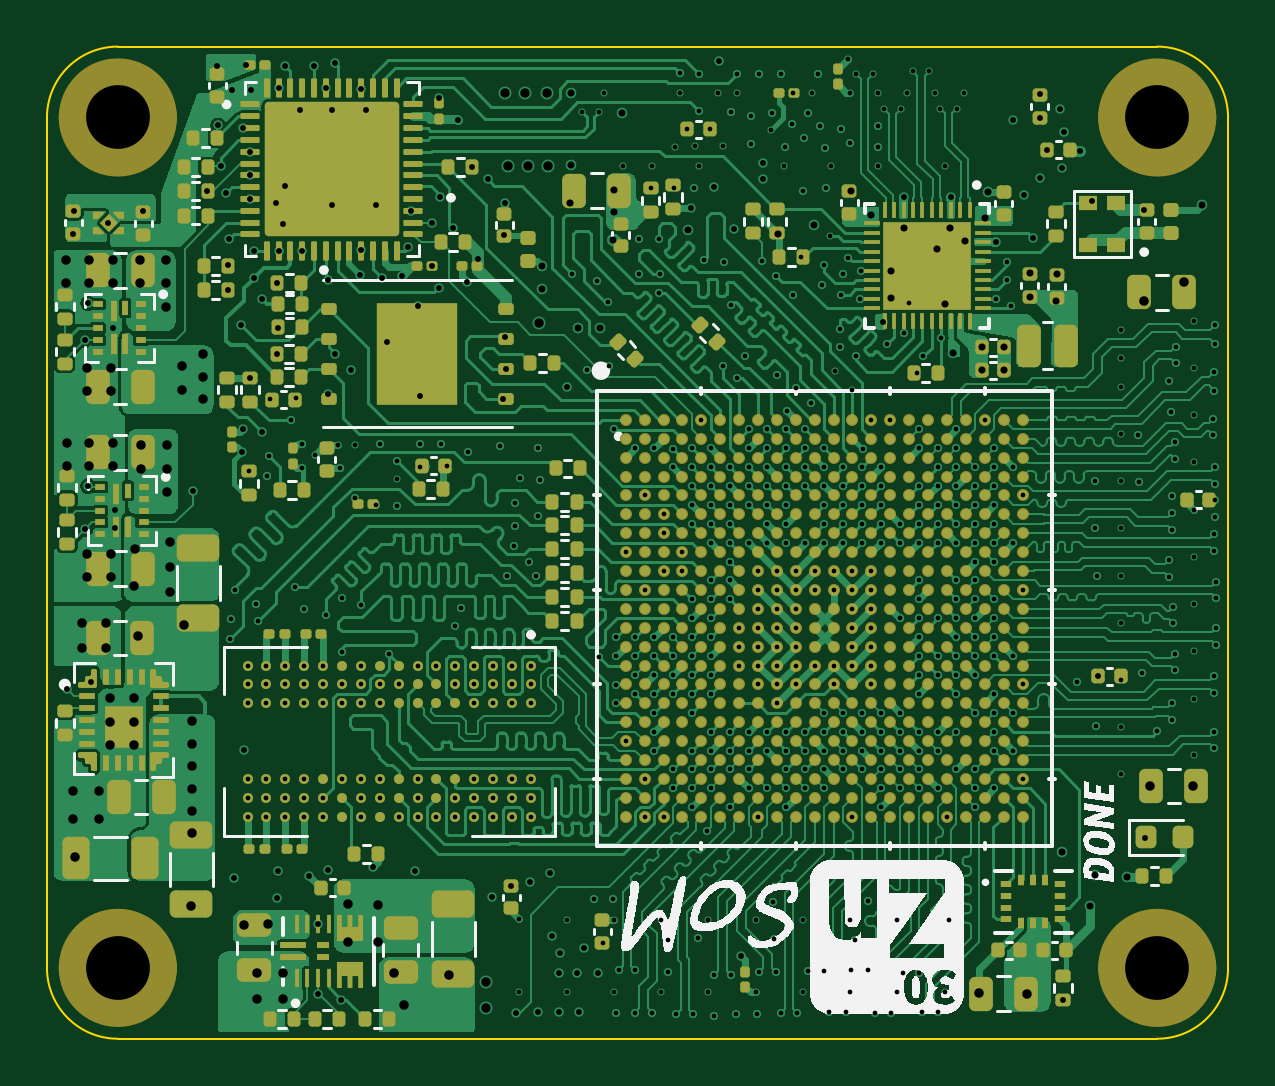
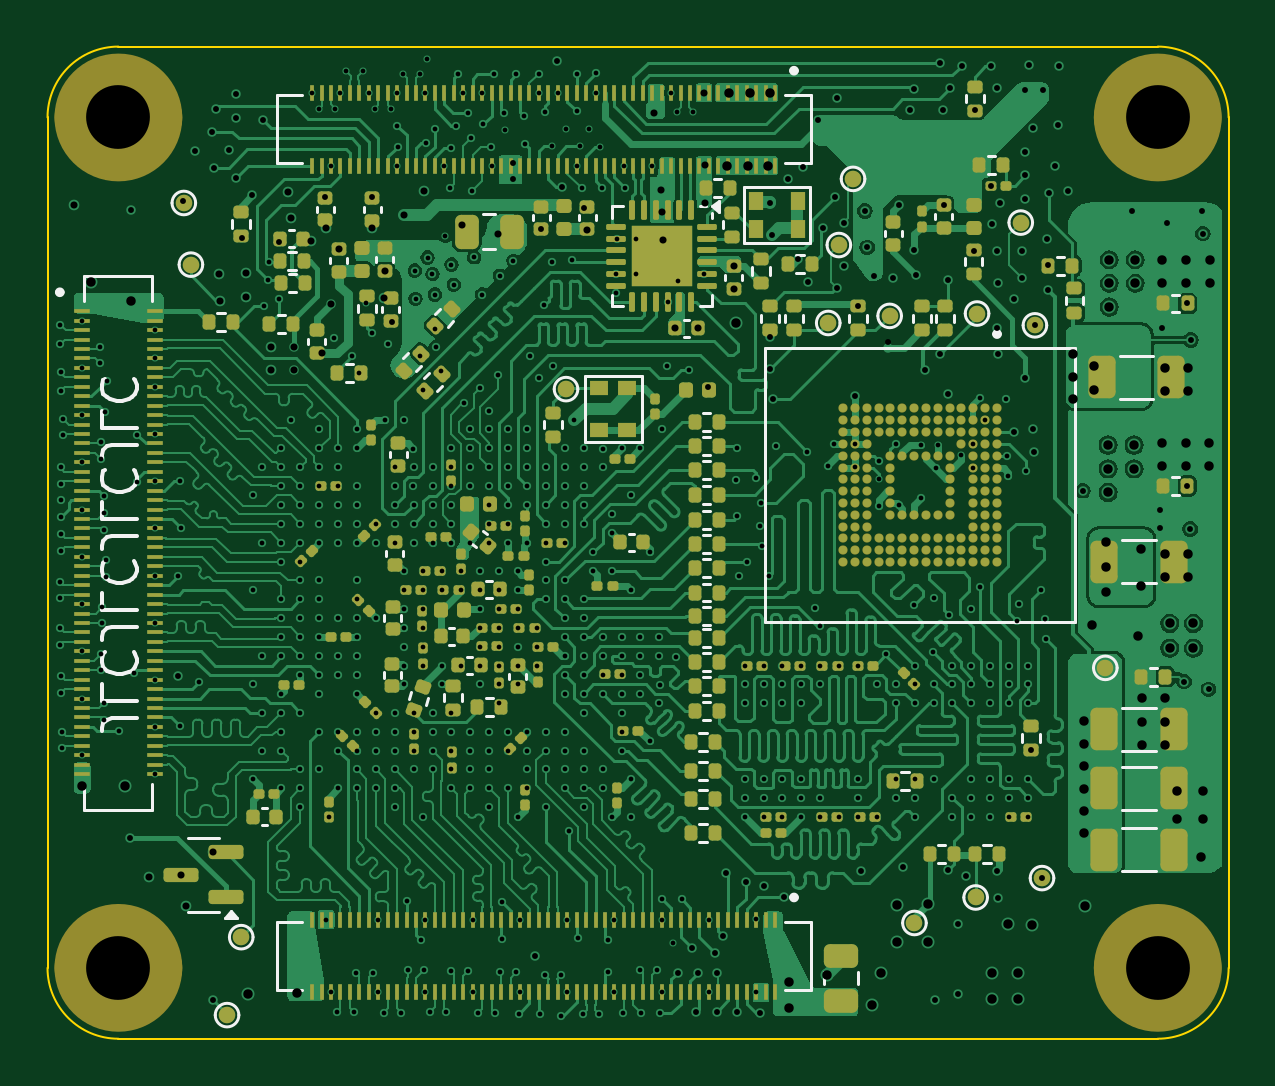
Circuit board: 11 layer files. Board 50.0 x 42.0 mm.
- bottom_mask: Zynq_SoM-B_Mask.gbs (26204 bytes)
- paste: Zynq_SoM-B_Paste.gbp (98964 bytes)
- bottom_silk: Zynq_SoM-B_Silkscreen.gbo (44935 bytes)
- outline: Zynq_SoM-Edge_Cuts.gm1 (1101 bytes)
- top_mask: Zynq_SoM-F_Mask.gts (36484 bytes)
- paste: Zynq_SoM-F_Paste.gtp (39094 bytes)
- top_silk: Zynq_SoM-F_Silkscreen.gto (97421 bytes)
- drill: Zynq_SoM-NPTH.drl (431 bytes)
- drill: Zynq_SoM-PTH.drl (14664 bytes)
- top_copper: Zynq_SoM-Sig_1_Cu.gtl (282212 bytes)
- bottom_copper: Zynq_SoM-Sig_4_Cu.gbl (268954 bytes)

=== bottom_mask: Zynq_SoM-B_Mask.gbs (26204 bytes, source omitted) ===
=== paste: Zynq_SoM-B_Paste.gbp (98964 bytes, source omitted) ===
=== bottom_silk: Zynq_SoM-B_Silkscreen.gbo (44935 bytes, source omitted) ===
=== outline: Zynq_SoM-Edge_Cuts.gm1 ===
G04 #@! TF.GenerationSoftware,KiCad,Pcbnew,8.0.0~rc2-1e5b68cb87~176~ubuntu22.04.1*
G04 #@! TF.CreationDate,2024-06-10T16:32:28+02:00*
G04 #@! TF.ProjectId,prova_fpga,70726f76-615f-4667-9067-612e6b696361,rev?*
G04 #@! TF.SameCoordinates,Original*
G04 #@! TF.FileFunction,Profile,NP*
%FSLAX46Y46*%
G04 Gerber Fmt 4.6, Leading zero omitted, Abs format (unit mm)*
G04 Created by KiCad (PCBNEW 8.0.0~rc2-1e5b68cb87~176~ubuntu22.04.1) date 2024-06-10 16:32:28*
%MOMM*%
%LPD*%
G01*
G04 APERTURE LIST*
G04 #@! TA.AperFunction,Profile*
%ADD10C,0.100000*%
G04 #@! TD*
G04 APERTURE END LIST*
D10*
X157500000Y-130000000D02*
G75*
G02*
X154500000Y-133000000I-3000000J0D01*
G01*
X157500000Y-130000000D02*
X157500000Y-94000000D01*
X107500000Y-94000000D02*
G75*
G02*
X110500000Y-91000000I3000000J0D01*
G01*
X110500000Y-133000000D02*
G75*
G02*
X107500000Y-130000000I0J3000000D01*
G01*
X154500000Y-91000000D02*
X110500000Y-91000000D01*
X107500000Y-94000000D02*
X107500000Y-130000000D01*
X110500000Y-133000000D02*
X154500000Y-133000000D01*
X154500000Y-91000000D02*
G75*
G02*
X157500000Y-94000000I0J-3000000D01*
G01*
M02*

=== top_mask: Zynq_SoM-F_Mask.gts (36484 bytes, source omitted) ===
=== paste: Zynq_SoM-F_Paste.gtp (39094 bytes, source omitted) ===
=== top_silk: Zynq_SoM-F_Silkscreen.gto (97421 bytes, source omitted) ===
=== drill: Zynq_SoM-NPTH.drl ===
M48
; DRILL file {KiCad 8.0.5-8.0.5-0~ubuntu24.04.1} date 2024-09-23T15:55:13+0200
; FORMAT={-:-/ absolute / metric / decimal}
; #@! TF.CreationDate,2024-09-23T15:55:13+02:00
; #@! TF.GenerationSoftware,Kicad,Pcbnew,8.0.5-8.0.5-0~ubuntu24.04.1
; #@! TF.FileFunction,NonPlated,1,8,NPTH
FMAT,2
METRIC
; #@! TA.AperFunction,NonPlated,NPTH,ComponentDrill
T1C2.700
%
G90
G05
T1
X110.5Y-94.0
X110.5Y-130.0
X154.5Y-94.0
X154.5Y-130.0
M30

=== drill: Zynq_SoM-PTH.drl (14664 bytes, source omitted) ===
=== top_copper: Zynq_SoM-Sig_1_Cu.gtl (282212 bytes, source omitted) ===
=== bottom_copper: Zynq_SoM-Sig_4_Cu.gbl (268954 bytes, source omitted) ===
